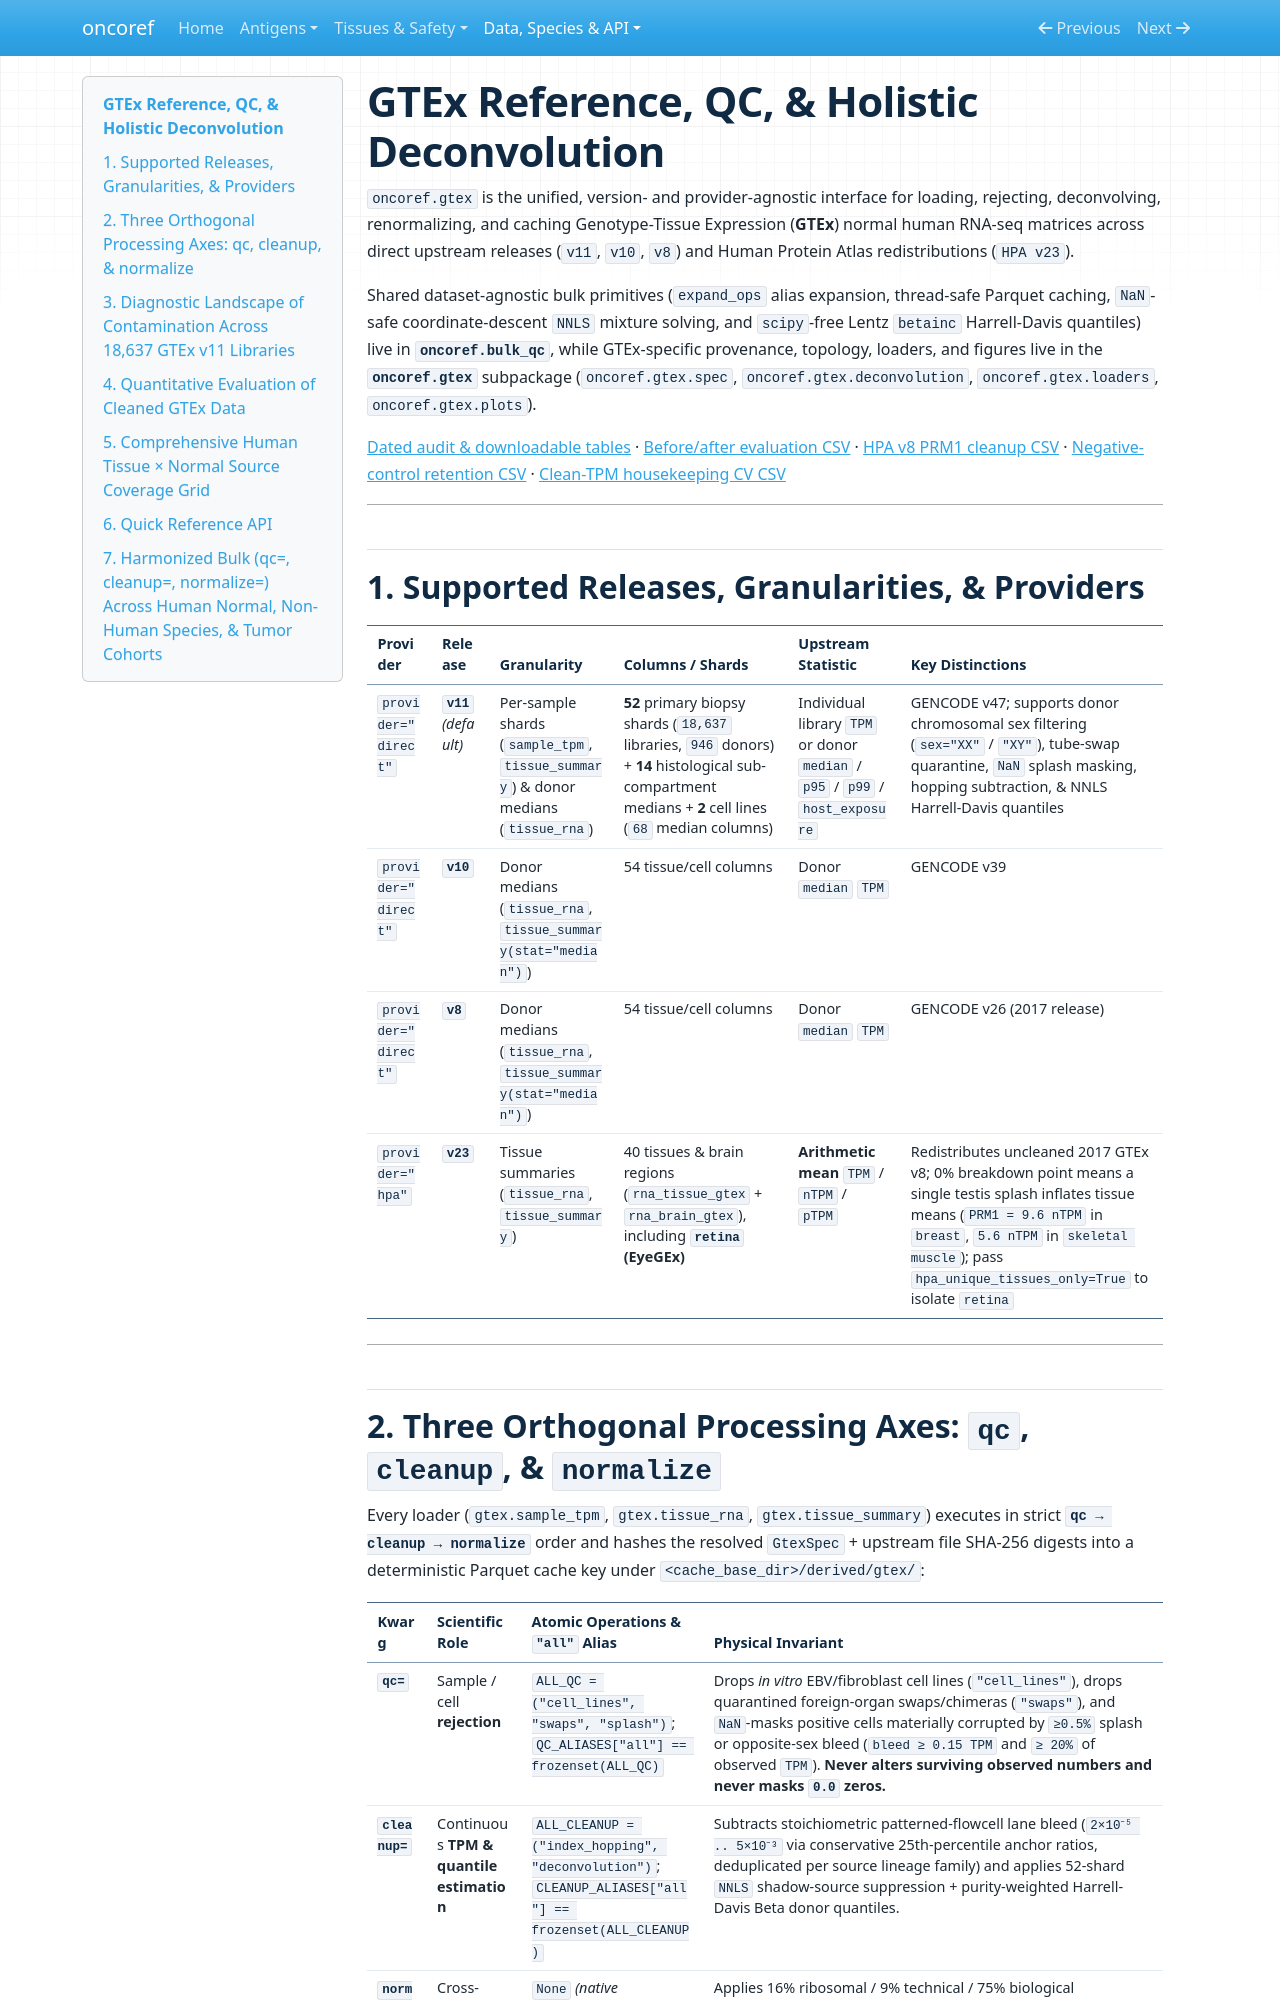

repository: pirl-unc/oncoref · page: gtex/index.html · generator: mkdocs

# GTEx Reference, QC, & Holistic Deconvolution

`oncoref.gtex` is the unified, version- and provider-agnostic interface for loading, rejecting, deconvolving, renormalizing, and caching Genotype-Tissue Expression (**GTEx**) normal human RNA-seq matrices across direct upstream releases (`v11`, `v10`, `v8`) and Human Protein Atlas redistributions (`HPA v23`).

Shared dataset-agnostic bulk primitives (`expand_ops` alias expansion, thread-safe Parquet caching, `NaN`-safe coordinate-descent `NNLS` mixture solving, and `scipy`-free Lentz `betainc` Harrell-Davis quantiles) live in **`oncoref.bulk_qc`**, while GTEx-specific provenance, topology, loaders, and figures live in the **`oncoref.gtex`** subpackage (`oncoref.gtex.spec`, `oncoref.gtex.deconvolution`, `oncoref.gtex.loaders`, `oncoref.gtex.plots`).

[Dated audit & downloadable tables](audits/gtex-holistic-deconvolution-20261124/index.md) · [Before/after evaluation CSV](audits/gtex-holistic-deconvolution-20261124/evaluation-before-after.csv) · [HPA v8 PRM1 cleanup CSV](audits/gtex-holistic-deconvolution-20261124/hpa-gtex-v8-prm1-cleanup.csv) · [Negative-control retention CSV](audits/gtex-holistic-deconvolution-20261124/negative-controls-retention.csv) · [Clean-TPM housekeeping CV CSV](audits/gtex-holistic-deconvolution-20261124/clean-tpm-housekeeping-cv.csv)

---

## 1. Supported Releases, Granularities, & Providers

| Provider | Release | Granularity | Columns / Shards | Upstream Statistic | Key Distinctions |
| :--- | :--- | :--- | :--- | :--- | :--- |
| `provider="direct"` | **`v11`** *(default)* | Per-sample shards (`sample_tpm`, `tissue_summary`) & donor medians (`tissue_rna`) | **52** primary biopsy shards (`18,637` libraries, `946` donors) + **14** histological sub-compartment medians + **2** cell lines (`68` median columns) | Individual library `TPM` or donor `median` / `p95` / `p99` / `host_exposure` | GENCODE v47; supports donor chromosomal sex filtering (`sex="XX"` / `"XY"`), tube-swap quarantine, `NaN` splash masking, hopping subtraction, & NNLS Harrell-Davis quantiles |
| `provider="direct"` | **`v10`** | Donor medians (`tissue_rna`, `tissue_summary(stat="median")`) | 54 tissue/cell columns | Donor `median` `TPM` | GENCODE v39 |
| `provider="direct"` | **`v8`** | Donor medians (`tissue_rna`, `tissue_summary(stat="median")`) | 54 tissue/cell columns | Donor `median` `TPM` | GENCODE v26 (2017 release) |
| `provider="hpa"` | **`v23`** | Tissue summaries (`tissue_rna`, `tissue_summary`) | 40 tissues & brain regions (`rna_tissue_gtex` + `rna_brain_gtex`), including **`retina` (EyeGEx)** | **Arithmetic mean** `TPM` / `nTPM` / `pTPM` | Redistributes uncleaned 2017 GTEx v8; 0% breakdown point means a single testis splash inflates tissue means (`PRM1 = 9.6 nTPM` in `breast`, `5.6 nTPM` in `skeletal muscle`); pass `hpa_unique_tissues_only=True` to isolate `retina` |

---
